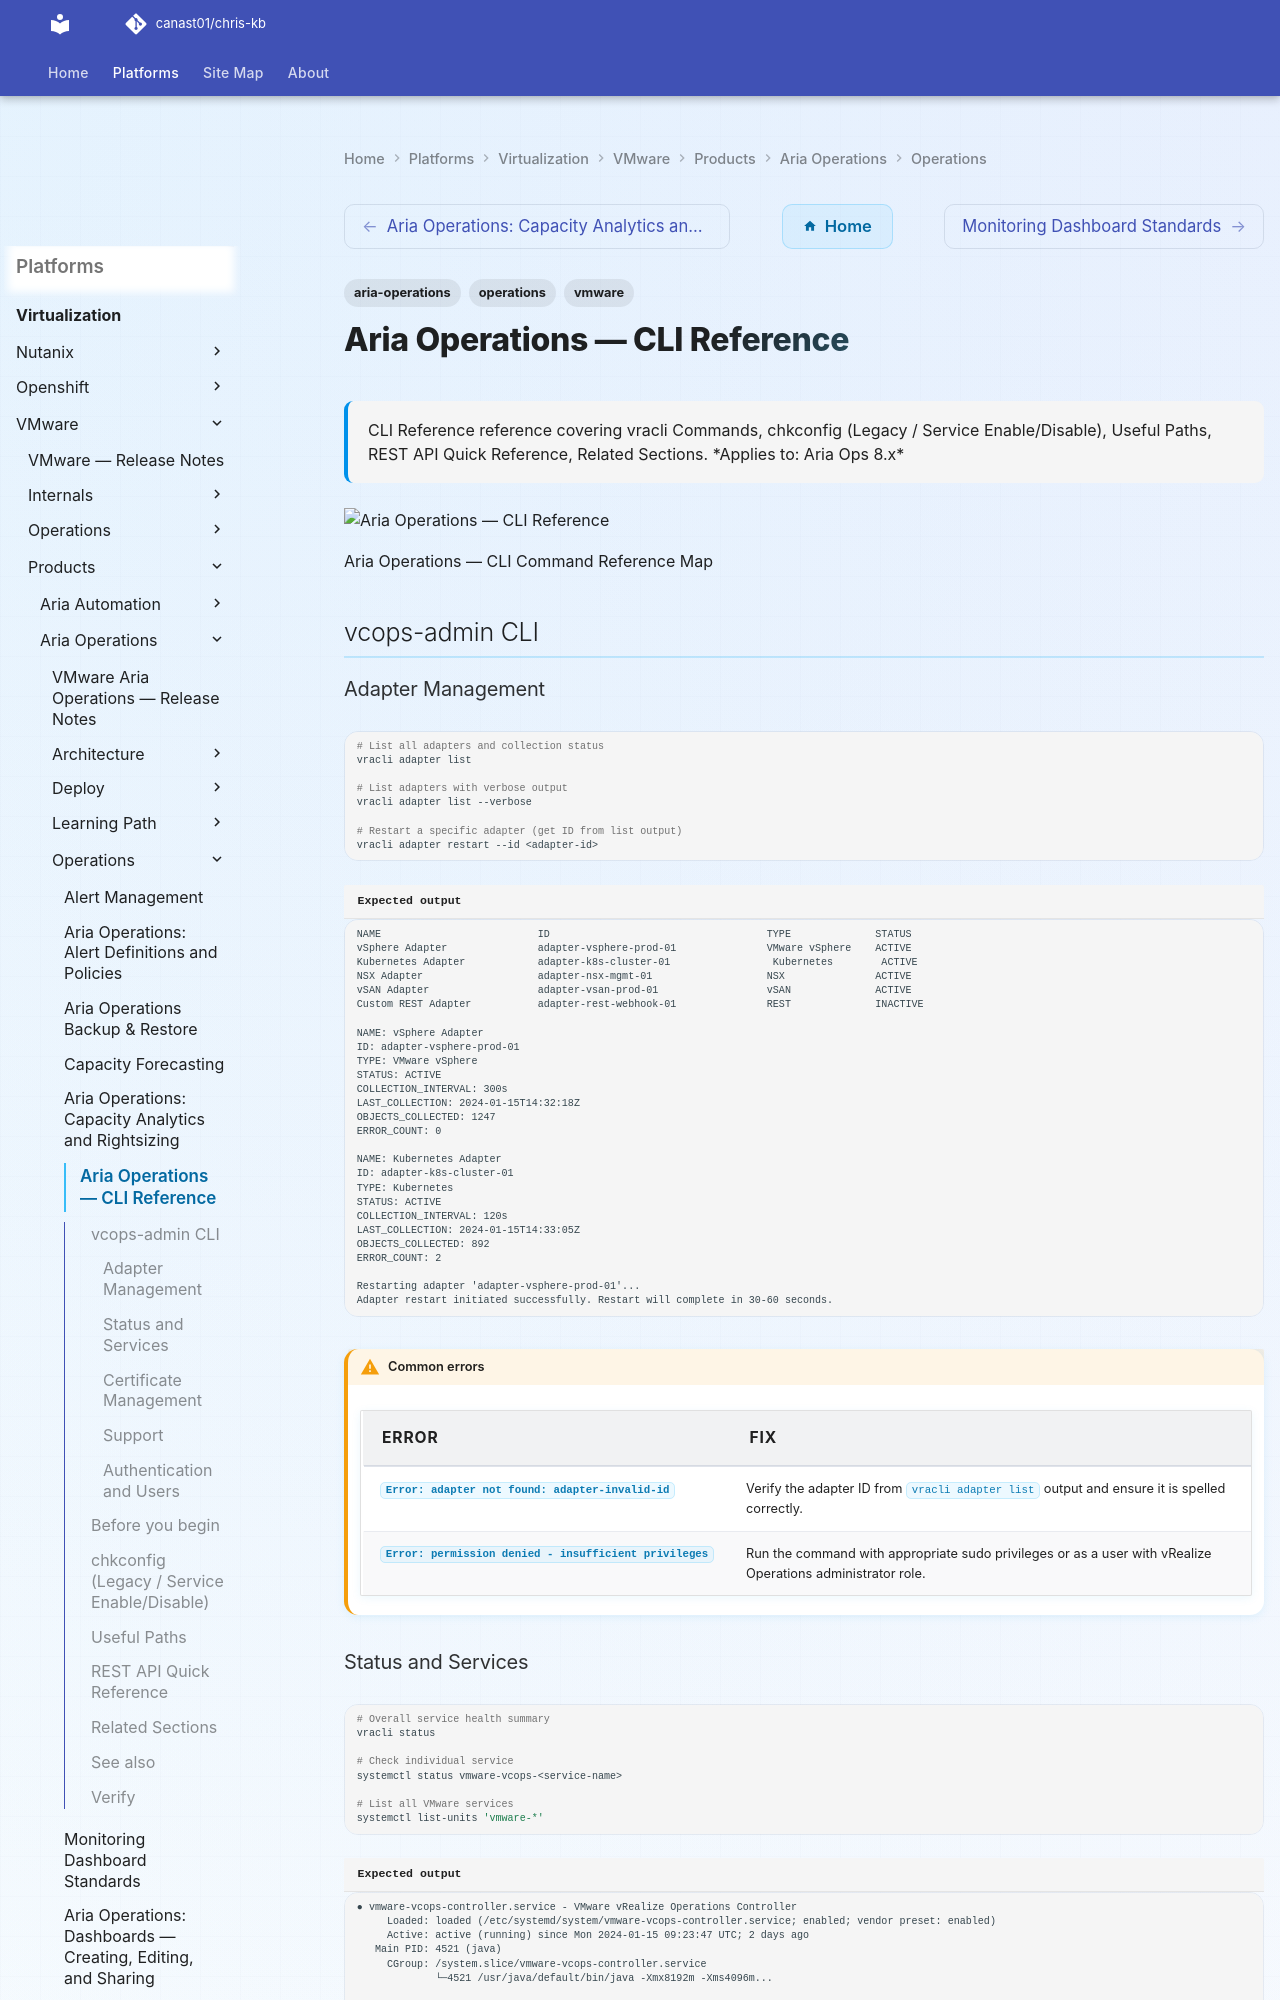

repository: canast01/chris-kb · page: virtualization/vmware/products/aria-operations/operations/cli-reference/index.html · generator: mkdocs

---
tags:
  - aria-operations
  - operations
  - vmware
description: "CLI Reference reference covering vracli Commands, chkconfig (Legacy / Service Enable/Disable), Useful Paths, REST API Quick Reference, Related Sections."
---
# Aria Operations — CLI Reference

<div class="kb-summary">
CLI Reference reference covering vracli Commands, chkconfig (Legacy / Service Enable/Disable), Useful Paths, REST API Quick Reference, Related Sections.

*Applies to: Aria Ops 8.x*
</div>
![Aria Operations — CLI Reference](../../../../../assets/virtualization-vmware-aria-operations-operations-cli-referen.svg)

Aria Operations — CLI Command Reference Map

## vcops-admin CLI

### Adapter Management

```bash
# List all adapters and collection status
vracli adapter list

# List adapters with verbose output
vracli adapter list --verbose

# Restart a specific adapter (get ID from list output)
vracli adapter restart --id <adapter-id>
```


```text title="Expected output"
NAME                          ID                                    TYPE              STATUS
vSphere Adapter               adapter-vsphere-prod-01               VMware vSphere    ACTIVE
Kubernetes Adapter            adapter-k8s-cluster-01                 Kubernetes        ACTIVE
NSX Adapter                   adapter-nsx-mgmt-01                   NSX               ACTIVE
vSAN Adapter                  adapter-vsan-prod-01                  vSAN              ACTIVE
Custom REST Adapter           adapter-rest-webhook-01               REST              INACTIVE

NAME: vSphere Adapter
ID: adapter-vsphere-prod-01
TYPE: VMware vSphere
STATUS: ACTIVE
COLLECTION_INTERVAL: 300s
LAST_COLLECTION: 2024-01-15T14:32:18Z
OBJECTS_COLLECTED: 1247
ERROR_COUNT: 0

NAME: Kubernetes Adapter
ID: adapter-k8s-cluster-01
TYPE: Kubernetes
STATUS: ACTIVE
COLLECTION_INTERVAL: 120s
LAST_COLLECTION: 2024-01-15T14:33:05Z
OBJECTS_COLLECTED: 892
ERROR_COUNT: 2

Restarting adapter 'adapter-vsphere-prod-01'...
Adapter restart initiated successfully. Restart will complete in 30-60 seconds.
```

!!! warning "Common errors"
    | Error | Fix |
    |---|---|
    | `Error: adapter not found: adapter-invalid-id` | Verify the adapter ID from `vracli adapter list` output and ensure it is spelled correctly. |
    | `Error: permission denied - insufficient privileges` | Run the command with appropriate sudo privileges or as a user with vRealize Operations administrator role. |
